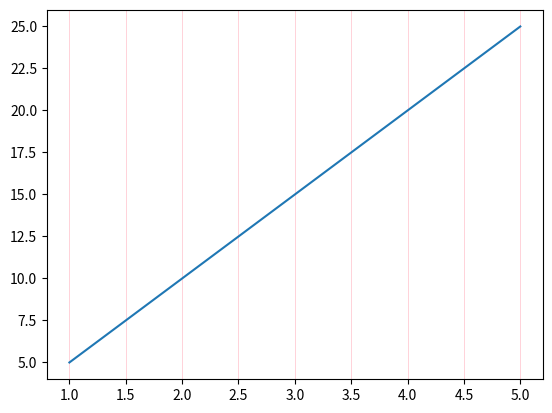

This chart was generated by the following Python code:
import matplotlib.pyplot as plt
import numpy as np



x=[1,2,3,4,5]
y=[5,10,15,20,25]
plt.grid(axis="x",linewidth=.5,color="pink")
plt.plot(x,y)
plt.show()
